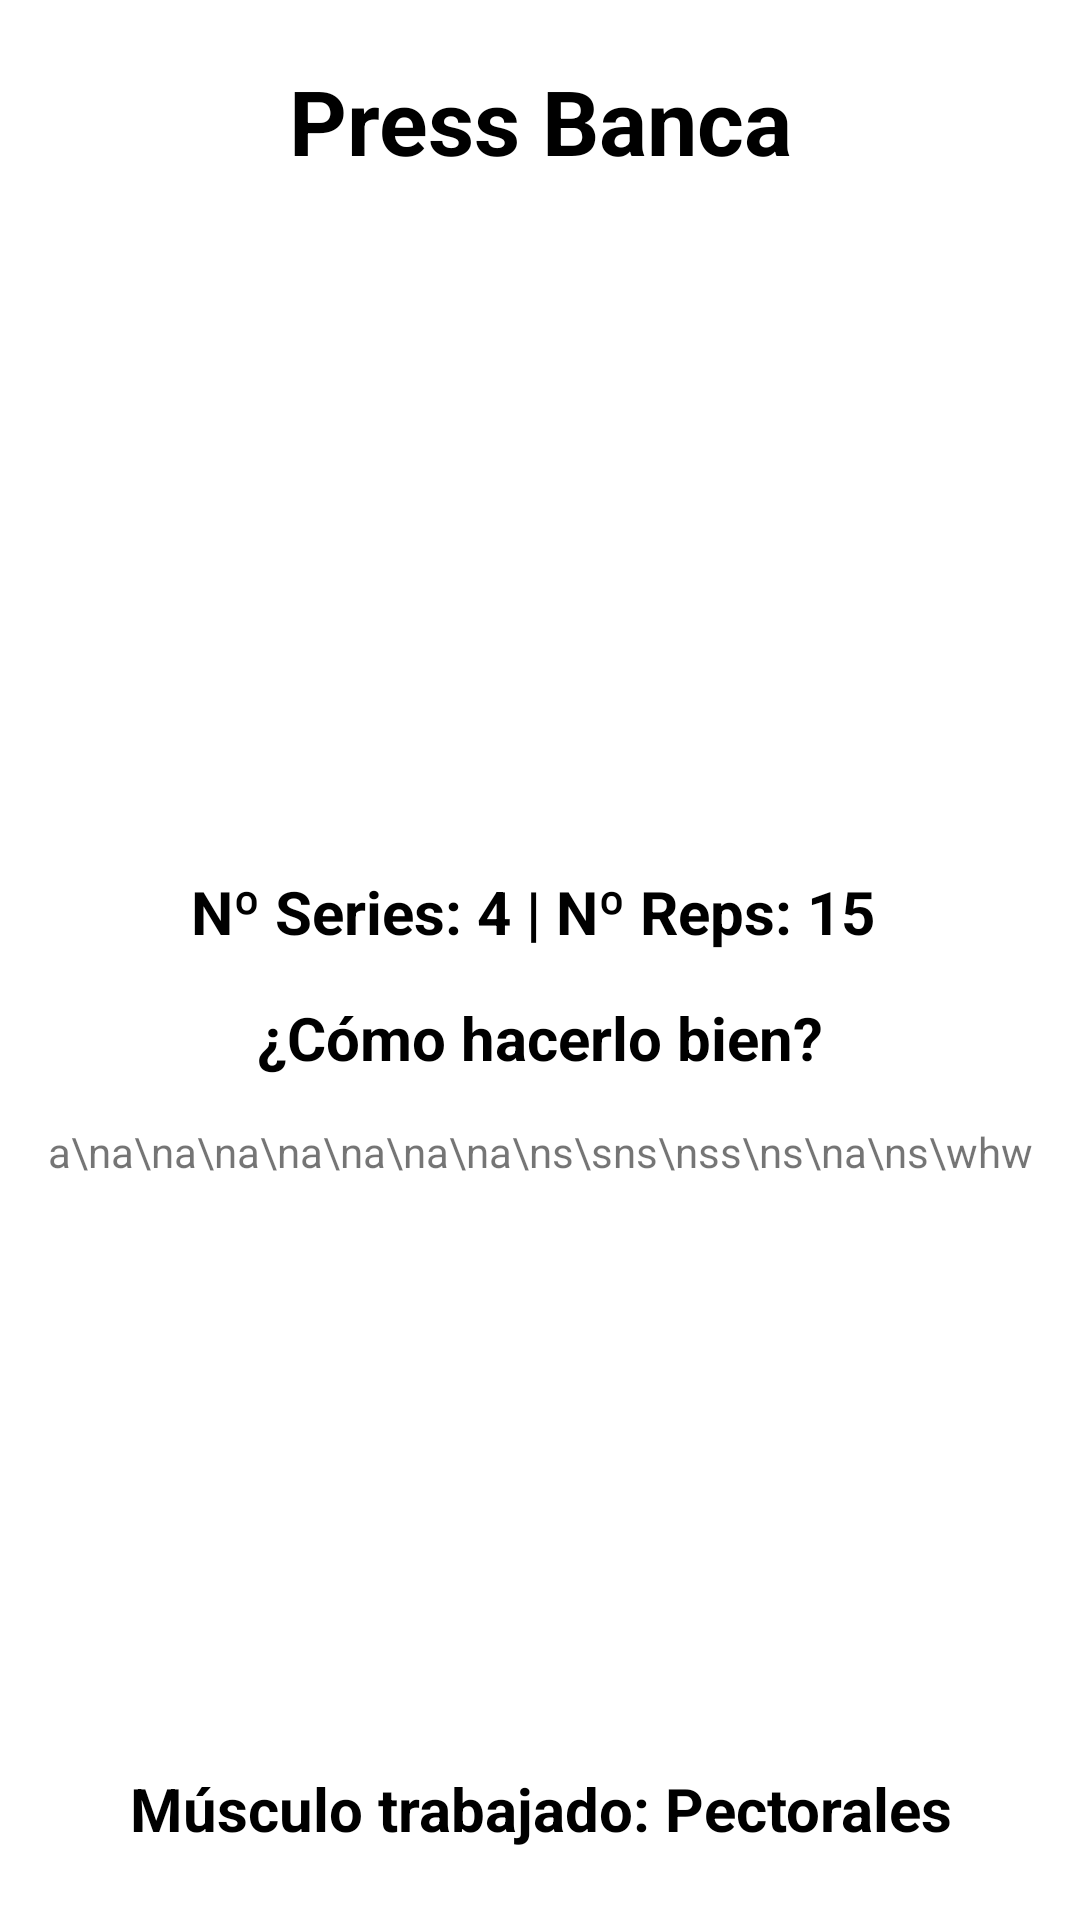

Produce the Android XML layout that renders to this screen, including the resource entries it uses.
<!-- AndroidManifest.xml: application theme Theme.WikiGym -->
<!-- res/layout/activity_exercise_detail.xml -->
<?xml version="1.0" encoding="utf-8"?>
<androidx.constraintlayout.widget.ConstraintLayout xmlns:android="http://schemas.android.com/apk/res/android"
    xmlns:app="http://schemas.android.com/apk/res-auto"
    xmlns:tools="http://schemas.android.com/tools"
    android:layout_width="match_parent"
    android:layout_height="match_parent"
    tools:context=".Activities.ExerciseDetailActivity">
    <TextView
        android:id="@+id/NameExercise"
        android:layout_width="match_parent"
        android:layout_height="wrap_content"
        app:layout_constraintTop_toTopOf="parent"
        app:layout_constraintStart_toStartOf="parent"
        app:layout_constraintEnd_toEndOf="parent"
        android:text="Press Banca"
        android:textSize="30dp"
        android:textStyle="bold"
        android:textColor="@color/black"
        android:textAlignment="center"
        android:layout_marginTop="20dp"/>
    <ImageView
        android:id="@+id/ImageExercise"
        android:layout_width="match_parent"
        android:layout_height="200dp"
        app:layout_constraintTop_toBottomOf="@id/NameExercise"
        app:layout_constraintStart_toStartOf="parent"
        app:layout_constraintEnd_toEndOf="parent"
        android:layout_margin="15dp"
        android:background="@color/white" />
    <TextView
        android:id="@+id/NSeriesNRepsExercise"
        android:layout_width="match_parent"
        android:layout_height="wrap_content"
        app:layout_constraintTop_toBottomOf="@id/ImageExercise"
        app:layout_constraintStart_toStartOf="parent"
        app:layout_constraintEnd_toEndOf="parent"
        android:layout_margin="15dp"
        android:text="Nº Series: 4 | Nº Reps: 15 "
        android:textSize="20dp"
        android:textStyle="bold"
        android:textColor="@color/black"
        android:textAlignment="center"/>
    <TextView
        android:id="@+id/instructions"
        android:layout_width="match_parent"
        android:layout_height="wrap_content"
        android:text="¿Cómo hacerlo bien?"
        app:layout_constraintTop_toBottomOf="@id/NSeriesNRepsExercise"
        app:layout_constraintStart_toStartOf="parent"
        app:layout_constraintEnd_toEndOf="parent"
        android:textStyle="bold"
        android:textAlignment="center"
        android:textSize="20dp"
        android:textColor="@color/black"
        android:layout_margin="15dp"/>
    <TextView
        android:id="@+id/DescExercise"
        android:layout_width="match_parent"
        android:layout_height="200dp"
        app:layout_constraintTop_toBottomOf="@id/instructions"
        app:layout_constraintStart_toStartOf="parent"
        app:layout_constraintEnd_toEndOf="parent"
        android:layout_margin="15dp"
        android:scrollbars="vertical"
        android:textAlignment="center"
        android:text="a\na\na\na\na\na\na\na\ns\sns\nss\ns\na\ns\whw"/>
    <TextView
        android:id="@+id/grupoExercise"
        android:layout_width="match_parent"
        android:layout_height="wrap_content"
        android:text="Músculo trabajado: Pectorales"
        app:layout_constraintTop_toBottomOf="@id/DescExercise"
        app:layout_constraintStart_toStartOf="parent"
        app:layout_constraintEnd_toEndOf="parent"
        android:textStyle="bold"
        android:textSize="20dp"
        android:textColor="@color/black"
        android:textAlignment="center"
        android:layout_margin="15dp"
        />
</androidx.constraintlayout.widget.ConstraintLayout>
<!-- resources referenced by this layout -->
<resources>
  <color name="black">#FF000000</color>
  <color name="white">#FFFFFFFF</color>
  <style name="Theme.WikiGym" parent="Theme.MaterialComponents.DayNight.DarkActionBar">
          
          <item name="colorPrimary">@color/purple_500</item>
          <item name="colorPrimaryVariant">@color/purple_700</item>
          <item name="colorOnPrimary">@color/white</item>
          
          <item name="colorSecondary">@color/teal_200</item>
          <item name="colorSecondaryVariant">@color/teal_700</item>
          <item name="colorOnSecondary">@color/black</item>
          
          <item name="android:statusBarColor">?attr/colorPrimaryVariant</item>
          
      </style>
  <color name="purple_500">#FF6200EE</color>
  <color name="purple_700">#FF3700B3</color>
  <color name="teal_200">#FF03DAC5</color>
  <color name="teal_700">#FF018786</color>
</resources>
